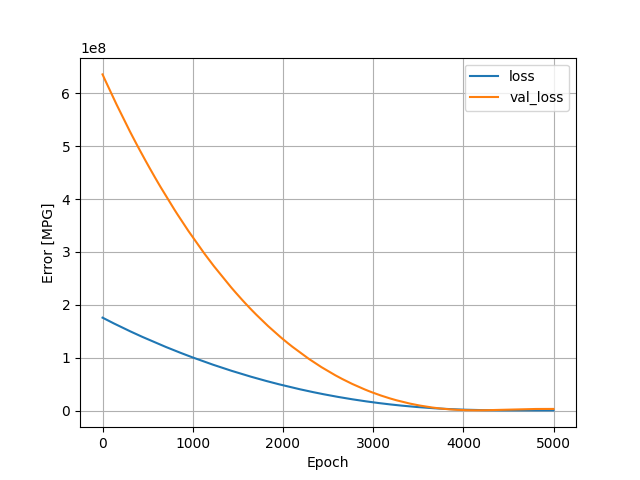

Source data for this figure (header and first rows):
, loss, val_loss, epoch
0, 175692448, 635634688, 0
1, 175603616, 635233600, 1
2, 175511776, 634858688, 2
3, 175424016, 634469312, 3
4, 175333600, 634093568, 4
5, 175243568, 633716288, 5
6, 175156320, 633328000, 6
7, 175067680, 632937856, 7
8, 174977968, 632550784, 8
9, 174885392, 632187008, 9
10, 174799856, 631801152, 10
11, 174712144, 631412672, 11
12, 174622048, 631031552, 12
13, 174534064, 630656576, 13
14, 174443408, 630287936, 14
15, 174356784, 629908288, 15
16, 174268448, 629527488, 16
17, 174178848, 629153792, 17
18, 174091008, 628777344, 18
19, 174000576, 628411904, 19
20, 173913920, 628040512, 20
21, 173825856, 627665728, 21
22, 173737968, 627285376, 22
23, 173649600, 626904896, 23
24, 173559136, 626539200, 24
25, 173471408, 626171456, 25
26, 173386976, 625774720, 26
27, 173295952, 625395776, 27
28, 173207936, 625022016, 28
29, 173116064, 624668480, 29
30, 173034688, 624272448, 30
31, 172943792, 623897088, 31
32, 172854128, 623528832, 32
33, 172768640, 623155072, 33
34, 172680880, 622778432, 34
35, 172591200, 622412992, 35
36, 172503968, 622049472, 36
37, 172415888, 621684224, 37
38, 172328640, 621312000, 38
39, 172243040, 620926784, 39
40, 172154304, 620550528, 40
41, 172064416, 620197376, 41
42, 171979216, 619820288, 42
43, 171891120, 619449472, 43
44, 171804144, 619077504, 44
45, 171716976, 618701888, 45
46, 171628448, 618333376, 46
47, 171543136, 617948096, 47
48, 171451936, 617594240, 48
49, 171364816, 617236416, 49
50, 171282096, 616846784, 50
51, 171192976, 616468992, 51
52, 171103024, 616104128, 52
53, 171015360, 615744256, 53
54, 170931408, 615359872, 54
55, 170841696, 614993408, 55
56, 170756880, 614623424, 56
57, 170666208, 614267200, 57
58, 170582832, 613887744, 58
59, 170494592, 613517376, 59
... 4,940 more rows
